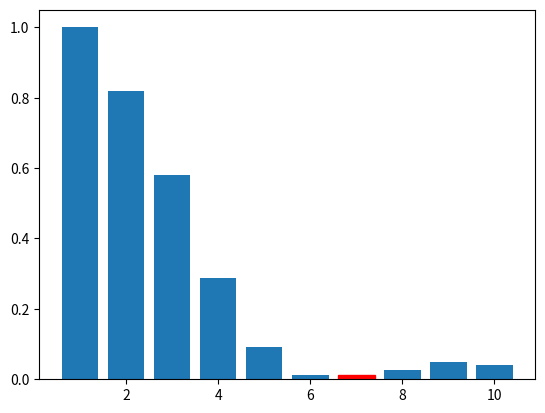

Write Python code to recreate this figure.
import numpy as np
from scipy.stats import norm
import scipy.stats as st
import matplotlib.pyplot as plt
import math
import random 

constPlank = 1.054 * (10 ** (-34))      # Дж / c
deltaX = 5.5 * (10 ** (-10))            # м 
deltaPhi = 50                           # В 
massE = 9.1093837015 * (10 ** (-31))    # кг
e = 1.60217662 * (10 ** (-19))          # Кл

def getPx(k):
    return ((2 * k - 1) * math.pi * 2 * constPlank) / (12 * deltaX)

def getPhiX(px, p):
    return np.arcsin(px / p)

def getP():
    return math.sqrt(e * deltaPhi * massE * 2)

def waveFunction(px):
    return math.sqrt(deltaX / (2 * math.pi * constPlank)) * (math.sin((px * deltaX) / (2 * constPlank)) / ((px * deltaX) / (2 * constPlank)))

def waveFunctionAbsPow(px):
    return math.pow(abs(waveFunction(px)), 2)

def getDeBroglieWavelength(p, mode):
    if mode == "angle":
        return deltaX * math.sin(p)
    elif mode == "pulse":
        return (2 * constPlank) / p

def getDistribution(listP, amount):
    class Section:
        start = 0
        end = 0
        value = 0
        def __init__(self, start, end):
            self.start = start
            self.end = end

    dx = 0.55 * 10 ** (-34)
    h = 1.054 * 10 ** (-34)
    phi = waveFunctionAbsPow #lambda p: pow(abs(math.sqrt(dx / (2 * math.pi * h) * ((math.sin(p * dx/ (2 * h)) )) / ((p * dx) / (2 * h) ))), 2)
    probabilityP = []
    for p in listP:
        probabilityP.append(phi(p))
    sum_ = sum(probabilityP)
    # for p in probabilityP:
    #     p /= sum_
    for p in range(len(probabilityP)):
        probabilityP[p] /= sum_
    start = 0
    probabilitySection = []
    for p, val in zip(probabilityP, listP):
        section = Section(start, start + p)
        section.value = val
        start += p
        probabilitySection.append(section)

    distribution = []
    for _ in range(amount):
        randVal = random.uniform(0, 1)
        for section in probabilitySection:
            if  section.start <= randVal <= section.end:
                distribution.append(section.value)
                break
   
    return distribution

arrK = [i for i in range(1, 11)]

arrPxk = []
arrPhiK = []
dictKToPx = {}
dictKToPhi = {}

for k in arrK:
    pxk = getPx(k)
    dictKToPx[k] = pxk
    phixK = getPhiX(pxk, getP())
    dictKToPhi[k] = phixK
    arrPxk.append(pxk)
    arrPhiK.append(phixK)

dist = np.array(getDistribution(arrPxk, 5000))
x = list(dist)
x.sort()
dict = {}

for x_ in x:
    if dict.get(x_) is not None:
        dict[x_] += 1
    else:
        dict[x_] = 1

arrCountPxForK = []

for key in range(1, 11):
    if dict.get(dictKToPx[key]) is not None:
        arrCountPxForK.append(dict[dictKToPx[key]]/dict[dictKToPx[1]])
    else:
        arrCountPxForK.append(0)

barlist = plt.bar(arrK, arrCountPxForK)
firstMin = 1

for i in range(1, len(arrCountPxForK) - 1):
    if (arrCountPxForK[i] < arrCountPxForK[i - 1]) and (arrCountPxForK[i] <= arrCountPxForK[i + 1]):
        barlist[i].set_color('r')
        firstMin = (i, arrCountPxForK[i])
        break
    elif (arrCountPxForK[i] < arrCountPxForK[i - 1]) and (arrCountPxForK[i] < arrCountPxForK[i + 1]):
        barlist[i].set_color('r')
        firstMin = (i, arrCountPxForK[i])
        break

print(dictKToPhi[firstMin[0]], firstMin, math.sin(dictKToPhi[firstMin[0]]))

deBroglieWavelengthByPulse = getDeBroglieWavelength(firstMin[1], "pulse")
deBroglieWavelengthByAngle = getDeBroglieWavelength(dictKToPhi[firstMin[0]], "angle")

print(f"De Broglie wavelength by angle and pulse: {deBroglieWavelengthByAngle} ?= {deBroglieWavelengthByPulse}")

plt.show()





# y = [dict[x_] for x_ in x]
# plt.scatter(x, y)
# plt.show()

# arrWaveFunc = []
# arrYForWaveFunc = []

# for px in dist:
#     arrWaveFunc.append(waveFunctionAbsPow(px))
#     arrYForWaveFunc.append((px * deltaX) / (2 * constPlank))

# plt.scatter(arrWaveFunc, arrYForWaveFunc)
# plt.show()

# dx = 0.55 * 10 ** (-34)
# h = 1.054 * 10 ** (-34)
# phi = lambda p: pow(abs(math.sqrt(dx / (2 * math.pi * h) * ((math.sin(p * dx/ (2 * h)) )) / ((p * dx) / (2 * h) ))), 2)
# x = []
# y = []

# for i in range(1, 5):
#     x.append(phi(i))
#     y.append(i)

# plt.plot(x, y)
# plt.show()

